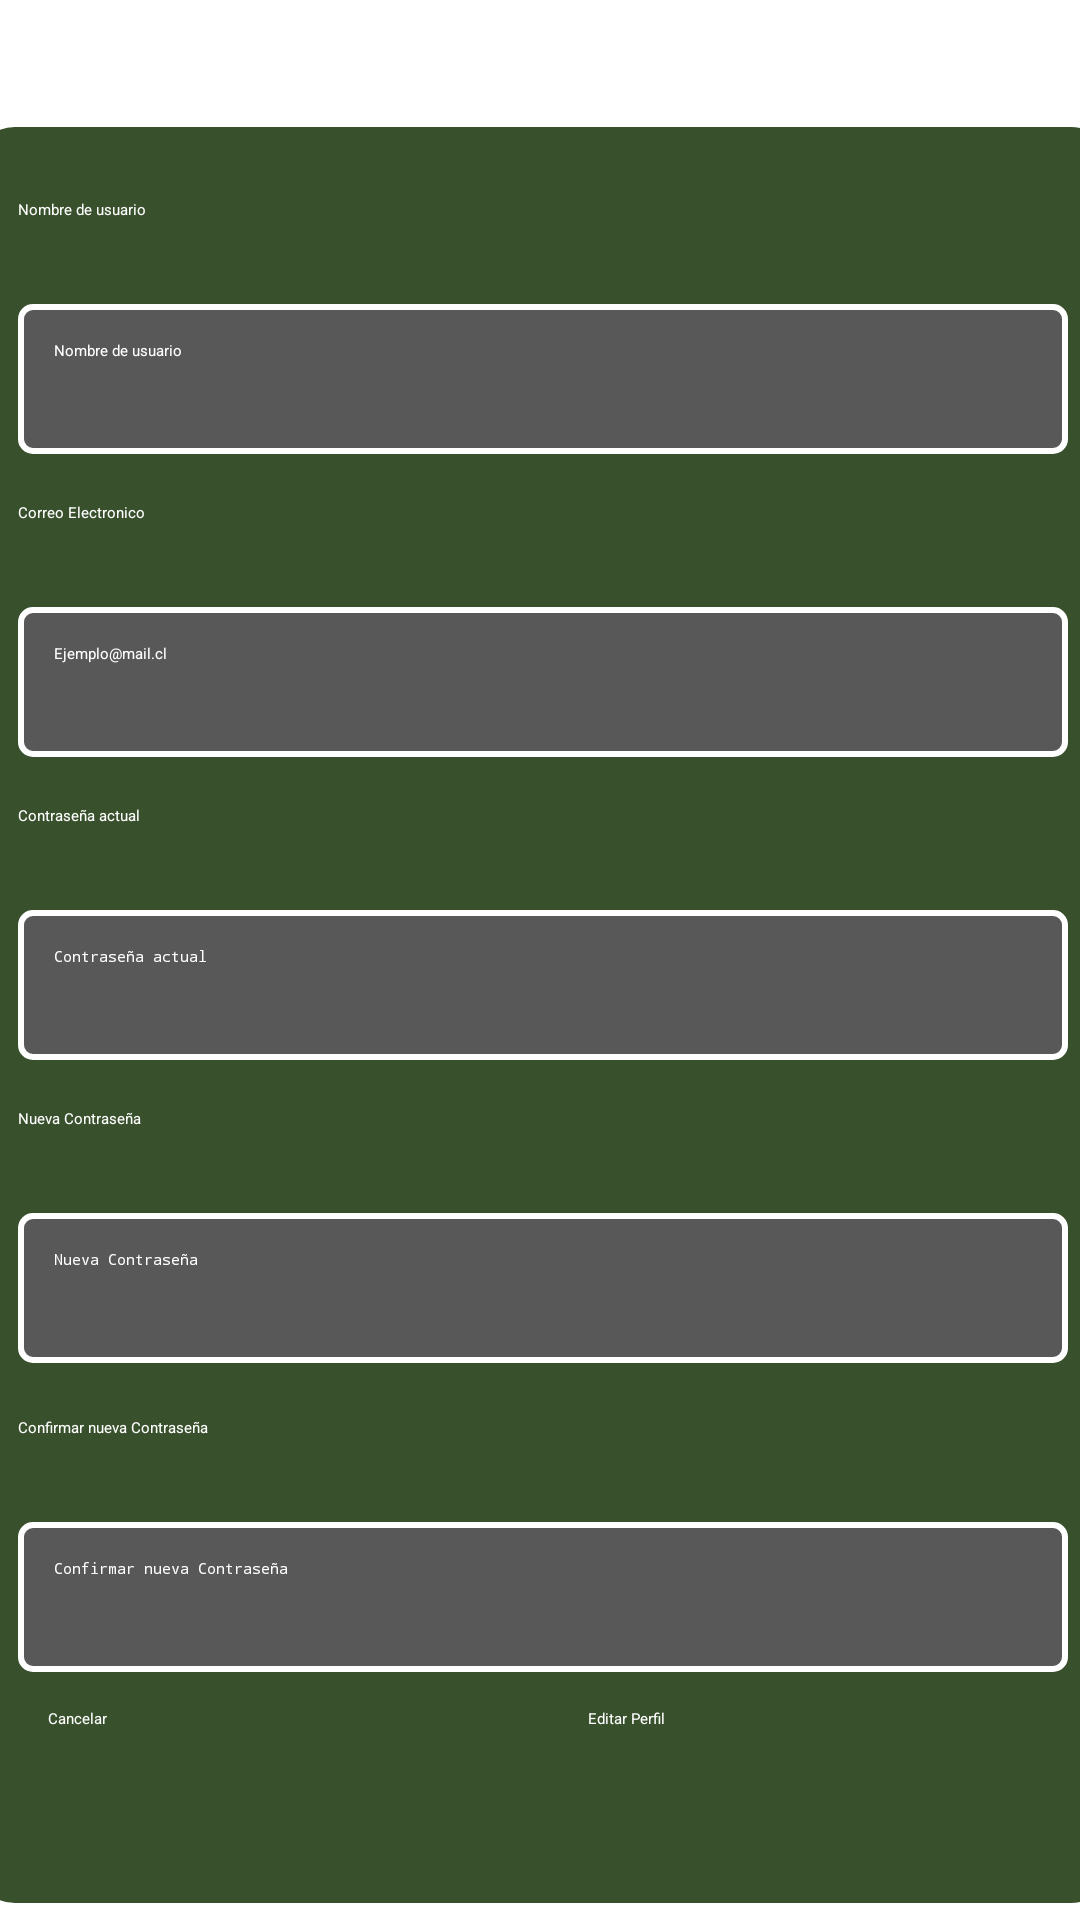

Layout XML and referenced resources for this Android screen:
<!-- AndroidManifest.xml: application theme Theme.Arreglado -->
<!-- res/layout/fragment_editar_perfil.xml -->
<?xml version="1.0" encoding="utf-8"?>
<androidx.constraintlayout.widget.ConstraintLayout
    xmlns:android="http://schemas.android.com/apk/res/android"
    xmlns:app="http://schemas.android.com/apk/res-auto"
    xmlns:tools="http://schemas.android.com/tools"
    android:layout_width="match_parent"
    android:layout_height="match_parent"
    tools:context=".Editar_perfil">

    <TextView
        android:id="@+id/textView3"
        android:layout_width="wrap_content"
        android:layout_height="wrap_content"
        android:layout_marginStart="3dp"
        android:layout_marginTop="56dp"
        android:text="@string/EditarP"
        android:textAppearance="@style/TextAppearance.AppCompat.Display2"
        android:textColor="@color/blancotexto"
        app:layout_constraintEnd_toEndOf="parent"
        app:layout_constraintHorizontal_bias="0.488"
        app:layout_constraintStart_toStartOf="parent"
        app:layout_constraintTop_toTopOf="parent" />

    <androidx.constraintlayout.widget.ConstraintLayout
        android:id="@+id/layoutEditarPerfil"
        android:layout_width="378dp"
        android:layout_height="592dp"
        android:layout_marginStart="8dp"
        android:layout_marginEnd="8dp"
        android:background="@drawable/borde_constraint"
        app:layout_constraintBottom_toBottomOf="parent"
        app:layout_constraintEnd_toEndOf="parent"
        app:layout_constraintHorizontal_bias="0.484"
        app:layout_constraintStart_toStartOf="parent"
        app:layout_constraintTop_toTopOf="parent"
        app:layout_constraintVertical_bias="0.884">

        <TextView
            android:id="@+id/textView4"
            android:layout_width="350dp"
            android:layout_height="25dp"
            android:layout_marginStart="24dp"
            android:layout_marginTop="16dp"
            android:layout_marginEnd="24dp"
            android:layout_marginBottom="8dp"
            android:background="@color/verdecuadro"
            android:text="@string/NomH"
            android:textColor="@color/blancotexto"
            app:layout_constraintBottom_toTopOf="@+id/Eusuario"
            app:layout_constraintEnd_toEndOf="parent"
            app:layout_constraintStart_toStartOf="parent"
            app:layout_constraintTop_toTopOf="parent" />

        <EditText
            android:id="@+id/Eusuario"
            android:layout_width="350dp"
            android:layout_height="50dp"
            android:layout_marginStart="28dp"
            android:layout_marginTop="10dp"
            android:layout_marginEnd="28dp"
            android:background="@drawable/edittext_borde"
            android:hint="@string/NomH"
            android:inputType="text"
            android:textColor="@color/blancotexto"
            android:textColorHint="@color/blancotexto"
            app:layout_constraintEnd_toEndOf="parent"
            app:layout_constraintStart_toStartOf="parent"
            app:layout_constraintTop_toBottomOf="@+id/textView4" />

        <TextView
            android:id="@+id/textView5"
            android:layout_width="350dp"
            android:layout_height="25dp"
            android:layout_marginStart="24dp"
            android:layout_marginTop="16dp"
            android:layout_marginEnd="24dp"
            android:layout_marginBottom="8dp"
            android:background="@color/verdecuadro"
            android:text="@string/CorreoC"
            android:textColor="@color/blancotexto"
            app:layout_constraintBottom_toTopOf="@+id/Eemail"
            app:layout_constraintEnd_toEndOf="parent"
            app:layout_constraintStart_toStartOf="parent"
            app:layout_constraintTop_toBottomOf="@+id/Eusuario" />

        <EditText
            android:id="@+id/Eemail"
            android:layout_width="350dp"
            android:layout_height="50dp"
            android:layout_marginStart="16dp"
            android:layout_marginTop="10dp"
            android:layout_marginEnd="16dp"
            android:background="@drawable/edittext_borde"
            android:hint="@string/CorreoH"
            android:inputType="textEmailAddress"
            android:textColor="@color/blancotexto"
            android:textColorHint="@color/blancotexto"
            app:layout_constraintEnd_toEndOf="parent"
            app:layout_constraintStart_toStartOf="parent"
            app:layout_constraintTop_toBottomOf="@+id/textView5" />

        <TextView
            android:id="@+id/textView6"
            android:layout_width="350dp"
            android:layout_height="25dp"
            android:layout_marginStart="24dp"
            android:layout_marginTop="16dp"
            android:layout_marginEnd="24dp"
            android:layout_marginBottom="8dp"
            android:background="@color/verdecuadro"
            android:text="@string/contraactual"
            android:textColor="@color/blancotexto"
            app:layout_constraintBottom_toTopOf="@+id/EpasswordActual"
            app:layout_constraintEnd_toEndOf="parent"
            app:layout_constraintStart_toStartOf="parent"
            app:layout_constraintTop_toBottomOf="@+id/Eemail" />

        <EditText
            android:id="@+id/EpasswordActual"
            android:layout_width="350dp"
            android:layout_height="50dp"
            android:layout_marginStart="16dp"
            android:layout_marginTop="10dp"
            android:layout_marginEnd="16dp"
            android:background="@drawable/edittext_borde"
            android:hint="@string/contraactual"
            android:inputType="textPassword"
            android:textColor="@color/blancotexto"
            android:textColorHint="@color/blancotexto"
            app:layout_constraintEnd_toEndOf="parent"
            app:layout_constraintStart_toStartOf="parent"
            app:layout_constraintTop_toBottomOf="@+id/textView6" />

        <TextView
            android:id="@+id/textView7"
            android:layout_width="350dp"
            android:layout_height="25dp"
            android:layout_marginStart="24dp"
            android:layout_marginTop="16dp"
            android:layout_marginEnd="24dp"
            android:layout_marginBottom="8dp"
            android:background="@color/verdecuadro"
            android:text="@string/nuevacontra"
            android:textColor="@color/blancotexto"
            app:layout_constraintBottom_toTopOf="@+id/Epassword"
            app:layout_constraintEnd_toEndOf="parent"
            app:layout_constraintStart_toStartOf="parent"
            app:layout_constraintTop_toBottomOf="@+id/EpasswordActual" />

        <EditText
            android:id="@+id/Epassword"
            android:layout_width="350dp"
            android:layout_height="50dp"
            android:layout_marginStart="16dp"
            android:layout_marginTop="10dp"
            android:layout_marginEnd="16dp"
            android:background="@drawable/edittext_borde"
            android:hint="@string/nuevacontra"
            android:inputType="textPassword"
            android:textColor="@color/blancotexto"
            android:textColorHint="@color/blancotexto"
            app:layout_constraintEnd_toEndOf="parent"
            app:layout_constraintStart_toStartOf="parent"
            app:layout_constraintTop_toBottomOf="@+id/textView7" />


        <TextView
            android:id="@+id/textView8"
            android:layout_width="350dp"
            android:layout_height="25dp"
            android:layout_marginStart="16dp"
            android:layout_marginTop="16dp"
            android:layout_marginEnd="16dp"
            android:layout_marginBottom="8dp"
            android:background="@color/verdecuadro"
            android:text="@string/nuevacontraC"
            android:textColor="@color/blancotexto"
            app:layout_constraintBottom_toTopOf="@+id/EpasswordConfirm"
            app:layout_constraintEnd_toEndOf="parent"
            app:layout_constraintStart_toStartOf="parent"
            app:layout_constraintTop_toBottomOf="@+id/Epassword" />

        <EditText
            android:id="@+id/EpasswordConfirm"
            android:layout_width="350dp"
            android:layout_height="50dp"
            android:layout_marginStart="16dp"
            android:layout_marginEnd="16dp"
            android:layout_marginBottom="12dp"
            android:background="@drawable/edittext_borde"
            android:hint="@string/nuevacontraC"
            android:inputType="textPassword"
            android:textColor="@color/blancotexto"
            android:textColorHint="@color/blancotexto"
            app:layout_constraintBottom_toTopOf="@+id/botEditar"
            app:layout_constraintEnd_toEndOf="parent"
            app:layout_constraintStart_toStartOf="parent" />

        <Button
            android:id="@+id/botEditar"
            android:layout_width="150dp"
            android:layout_height="49dp"
            android:layout_marginEnd="16dp"
            android:layout_marginBottom="8dp"
            android:text="@string/EditarP"
            android:textColor="@color/blancotexto"
            app:layout_constraintBottom_toBottomOf="parent"
            app:layout_constraintEnd_toEndOf="parent" />

        <Button
            android:id="@+id/botCancelar"
            android:layout_width="150dp"
            android:layout_height="50dp"
            android:layout_marginStart="16dp"
            android:layout_marginBottom="7dp"
            android:text="Cancelar"
            android:textColor="@color/blancotexto"
            app:layout_constraintBottom_toBottomOf="parent"
            app:layout_constraintStart_toStartOf="parent" />

    </androidx.constraintlayout.widget.ConstraintLayout>

</androidx.constraintlayout.widget.ConstraintLayout>
<!-- resources referenced by this layout -->
<resources>
  <color name="blancotexto">#ffffff</color>
  <color name="verdecuadro">#38502c</color>
  <!-- drawable borde_constraint (drawable) -->
  <shape xmlns:android="http://schemas.android.com/apk/res/android">
      <solid android:color="#38502c"/>
  
      <stroke
          android:width="2dp"
          android:color="#38502c" />
  
      <corners android:radius="12dp" />
  
      <padding
          android:left="8dp"
          android:top="8dp"
          android:right="8dp"
          android:bottom="8dp" />
  </shape>
  <!-- drawable edittext_borde (drawable) -->
  <?xml version="1.0" encoding="utf-8"?>
  <shape xmlns:android="http://schemas.android.com/apk/res/android">
      <solid android:color="@color/botonesgris" />
      <stroke
          android:width="2dp"
          android:color="@color/blancotexto" />
      <corners android:radius="4dp" />
      <padding
          android:left="12dp"
          android:top="12dp"
          android:right="12dp"
          android:bottom="12dp" />
  </shape>
  <string name="CorreoC">Correo Electronico</string>
  <string name="CorreoH">Ejemplo@mail.cl</string>
  <string name="EditarP">Editar Perfil</string>
  <string name="NomH">Nombre de usuario</string>
  <string name="contraactual">Contraseña actual</string>
  <string name="nuevacontra">Nueva Contraseña</string>
  <string name="nuevacontraC">Confirmar nueva Contraseña</string>
  <style name="Theme.Arreglado" parent="Base.Theme.Arreglado" />
  <color name="botonesgris">#585858</color>
  <style name="Base.Theme.Arreglado" parent="Theme.Material3.DayNight.NoActionBar">
          <item name="colorPrimary">@color/botonesgris</item>
          <item name="android:background">@color/verdedarkprima</item>
      </style>
  <color name="verdedarkprima">#689f38</color>
</resources>
